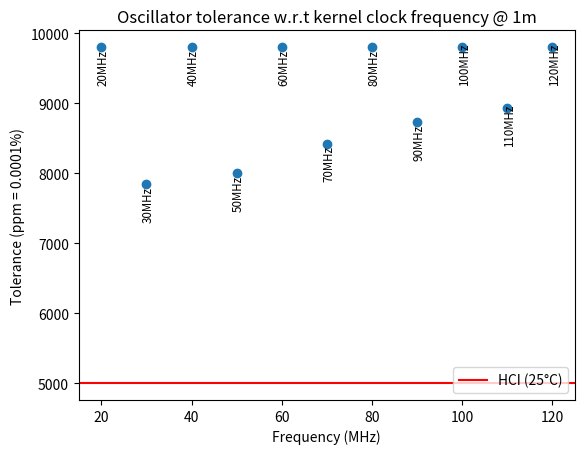

Source code (Python):
import math
import matplotlib.pyplot as plt

# Constantas related to your device (check reference manual / datasheet)
MIN_TIME_QUANTA = 4
MAX_TIME_QUANTA_NOMINAL = 81
MAX_TIME_QUANTA_BIT = 65
IPT = 0

MAX_SEG1_NOMINAL = 256
MAX_SEG2_NOMINAL = 128

MAX_SEG1_BIT = 32
MAX_SEG2_BIT = 16

def oscillator_tolerance(prop_seg, phase_seg1, phase_seg2, sjw):
    bit_time = 1 + prop_seg + phase_seg1 + phase_seg2

    df1 = min(phase_seg1, phase_seg2) / (2 * (13 * bit_time - phase_seg2))
    df2 = sjw / (20 * bit_time)

    return min(df1, df2)

clk_frequencies = [i * 10**6 for i in range(20, 130, 10)] # Hz

nominal_bitrate = 1000 * 10**3
fd_bitrate = 2000 * 10**3

### Propagation delay calculations
TRANSCEIVER_LOOP_DELAY = 200 * 10**-9
CABLE_LENGTH = 1#m

propagation_delay = (5*10**-9) * CABLE_LENGTH + TRANSCEIVER_LOOP_DELAY # One way propagation delay
###

# Returns tuple (brp, prop_seg, phase_seg1, phase_seg2, sjw, tolerance)
def calculate_nominal_parameters(min_time_quanta, max_time_quanta, 
                                 max_seg1, max_seg2,
                                 prop_delay, 
                                 rate, clk_frequency):
    best_parameters = None

    for quantas in range(min_time_quanta, max_time_quanta + 1):
        # t_q = brp / f_osc
        # bitrate = 1 / (t_q * quantas)
        # brp = f_osc / (bitrate * quantas)
        if clk_frequency % (rate * quantas) != 0:
            continue

        # Calculate BRP to achieve bitrate with given quantas
        brp = clk_frequency / (rate * quantas)

        # Time quantum of bit timings
        tq = brp / clk_frequency

        # Minimum propgation segment quantas given one way delay
        prop_seg = math.ceil(prop_delay / tq)

        if prop_seg < 1:
            continue

        phase_quantas = quantas - 1 - prop_seg

        phase_seg1 = math.floor(phase_quantas / 2)
        phase_seg2 = phase_quantas - phase_seg1

        # phase_seg2 is less than 2 to guarantee that it can accomodate the information processing time (IPT)
        if phase_seg1 < 1 or phase_seg2 < max(1, IPT) or (phase_seg1 + prop_seg) > max_seg1 or phase_seg2 > max_seg2:
            continue

        assert (1 + phase_seg1 + phase_seg2 + prop_seg == quantas)

        sjw = min(4, phase_seg1)

        df = oscillator_tolerance(prop_seg, phase_seg1, phase_seg2, sjw)

        if best_parameters is None or df > best_parameters[5]:
            best_parameters = (brp, prop_seg, phase_seg1, phase_seg2, sjw, df)
    
    return best_parameters

# Similar to nominal, but with different constraints:
# 1. We want to share the tq or the nominal timing, so we pass that in
# 2. We can ignore propagation time since when sending a bunch of data, the receivers will adjust to the propagation delay
# Returns tuple (phase_seg1, phase_seg2, sjw, tolerance)
def calculate_bit_parameters(min_time_quanta, max_time_quanta,
                             max_seg1, max_seg2, 
                             rate, clk_frequency):
    
    best_parameters = None

    for quantas in range(min_time_quanta, max_time_quanta + 1):
        # t_q = brp / f_osc
        # bitrate = 1 / (t_q * quantas)
        # brp = f_osc / (bitrate * quantas)
        if clk_frequency % (rate * quantas) != 0:
            continue

        # Calculate BRP to achieve bitrate with given quantas
        brp = clk_frequency / (rate * quantas)

        # Time quantum of bit timings
        tq = brp / clk_frequency

        # During the data transfer we only do 1 way communication, so synchronization aligns receiving nodes to the propagation delay 
        prop_seg = 0
    
        phase_quantas = quantas - 1 - prop_seg

        phase_seg1 = math.floor(phase_quantas / 2) # Sample point is close to 50% for FD
        phase_seg2 = phase_quantas - phase_seg1

        # phase_seg2 must accomodate the information propagation delay of the CAN peripheral
        # For the STM32H4xx series, we have the newer FDCAN peripherals with 0 ITM delay. BxCAN peripherals may differ.
        if phase_seg1 < 1 or phase_seg2 < max(1, IPT) or (phase_seg1 + prop_seg) > max_seg1 or phase_seg2 > max_seg2:
            continue

        assert (1 + phase_seg1 + phase_seg2 + prop_seg == quantas)

        sjw = min(4, phase_seg1)

        df = oscillator_tolerance(prop_seg, phase_seg1, phase_seg2, sjw)

        if best_parameters is None or df > best_parameters[4]:
            best_parameters = (brp, phase_seg1, phase_seg2, sjw, df)
    
    return best_parameters

plt_freq = []
plt_tol = []

for clk_freq in clk_frequencies:
    best_nominal = calculate_nominal_parameters(MIN_TIME_QUANTA, MAX_TIME_QUANTA_NOMINAL, 
                                        MAX_SEG1_NOMINAL, MAX_SEG2_NOMINAL,
                                        propagation_delay * 2,
                                        nominal_bitrate, clk_freq)
    
    if best_nominal is None:
        continue

    best_bit = calculate_bit_parameters(MIN_TIME_QUANTA, MAX_TIME_QUANTA_BIT,
                                        MAX_SEG1_BIT, MAX_SEG2_BIT,
                                        fd_bitrate, clk_freq)
    
    if best_bit is None:
        continue

    minimum_tolerance = math.floor(min(best_nominal[5], best_bit[3])*100*1e4)
    plt_freq.append(clk_freq * 1e-6)
    plt_tol.append(minimum_tolerance)

    print(f"Frequency: {clk_freq*1e-6:.0f}MHz")
    print(f"Tolerance: {minimum_tolerance}ppm")
    print(
        f"""Configuration nominal:
            BRP: {best_nominal[0]}
            prop_seg: {best_nominal[1]}tq
            phase_seg1: {best_nominal[2]}tq
            phase_seg2: {best_nominal[3]}tq
            sjw: {best_nominal[4]}tq
            tolerance: {best_nominal[5] * 100:0.3f}%
            sample pont: {100*(best_nominal[1] + best_nominal[2] + 1)/(best_nominal[1] + best_nominal[2] + best_nominal[3] + 1):.1f}%
            """)
    
    print(
        f"""Configuration bit:
            BRP: {best_bit[0]}
            phase_seg1: {best_bit[1]}tq
            phase_seg2: {best_bit[2]}tq
            sjw: {best_bit[3]}tq
            tolerance: {best_bit[4] * 100:0.3f}%
            sample pont: {100*(best_bit[1] + 1)/(best_bit[1] + best_bit[2] + 1):.1f}%
            """)

plt.title(f"Oscillator tolerance w.r.t kernel clock frequency @ {CABLE_LENGTH}m")
plt.xlabel("Frequency (MHz)")
plt.ylabel("Tolerance (ppm = 0.0001%)")
plt.axhline(0.5 * 10000, c="red", label="HCI (25°C)")
plt.legend(loc="lower right")
plt.scatter(plt_freq, plt_tol)

for freq, tol in zip(plt_freq, plt_tol): plt.annotate(f"{freq:.0f}MHz", (freq-1, tol-500), fontsize="small", rotation="vertical")

plt.show()